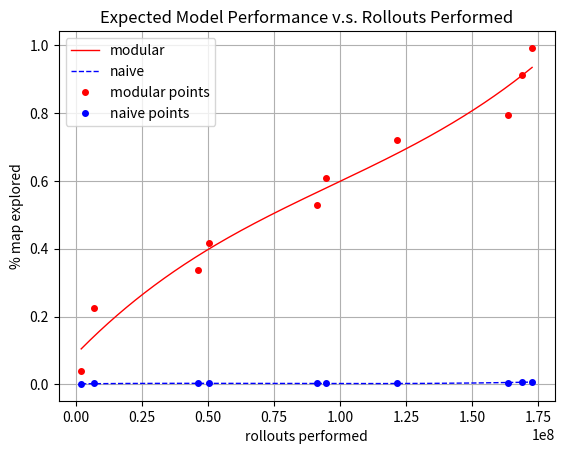

The matplotlib source for this figure:
import numpy as np
import matplotlib.pyplot as plt

# --- Original data ---
roll_red = np.array([2155540, 6993993, 46530120, 50322533, 91181118, 94955413, 121758569, 163665812, 168871709, 172743499])

map_red = np.array([0.03934426229508197, 0.22459016393442624, 0.3377049180327869, 0.4163934426229508, 0.5295081967213114, 0.6081967213114754, 0.7213114754098361, 0.7934426229508197, 0.9131147540983606, 0.9918032786885246])

roll_blue = np.array([2155540, 6993993, 46530120, 50322533, 91181118, 94955413, 121758569, 163665812, 168871709, 172743499])

map_blue = np.array([0.0014044943820224719, 0.0028089887640449437, 0.0028089887640449437, 0.0028089887640449437, 0.0028089887640449437, 0.0028089887640449437, 0.0028089887640449437, 0.004213483146067416, 0.0056179775280898875, 0.008426966292134831])

# Create a smooth x-axis range for plotting
x_smooth = np.linspace(min(roll_red.min(), roll_blue.min()),
                       max(roll_red.max(), roll_blue.max()), 500)

# Fit polynomials (degree chosen small to avoid overfitting)
poly_red = np.poly1d(np.polyfit(roll_red, map_red, deg=3))
poly_blue = np.poly1d(np.polyfit(roll_blue, map_blue, deg=3))

# Plot fitted curves
plt.plot(x_smooth, poly_red(x_smooth), 'r-', linewidth=1, label="modular")
plt.plot(x_smooth, poly_blue(x_smooth), 'b--', linewidth=1, label="naive")
plt.plot(roll_red, map_red, 'ro', markersize=4, label="modular points")
plt.plot(roll_blue, map_blue, 'bo', markersize=4, label="naive points")
# Labels and title
plt.xlabel("rollouts performed")
plt.ylabel("% map explored")
plt.title("Expected Model Performance v.s. Rollouts Performed")
plt.legend()
plt.grid(True)

plt.savefig("map_2_ziheng_rollout_vs_observed.png", dpi=300, bbox_inches="tight")

plt.show()

